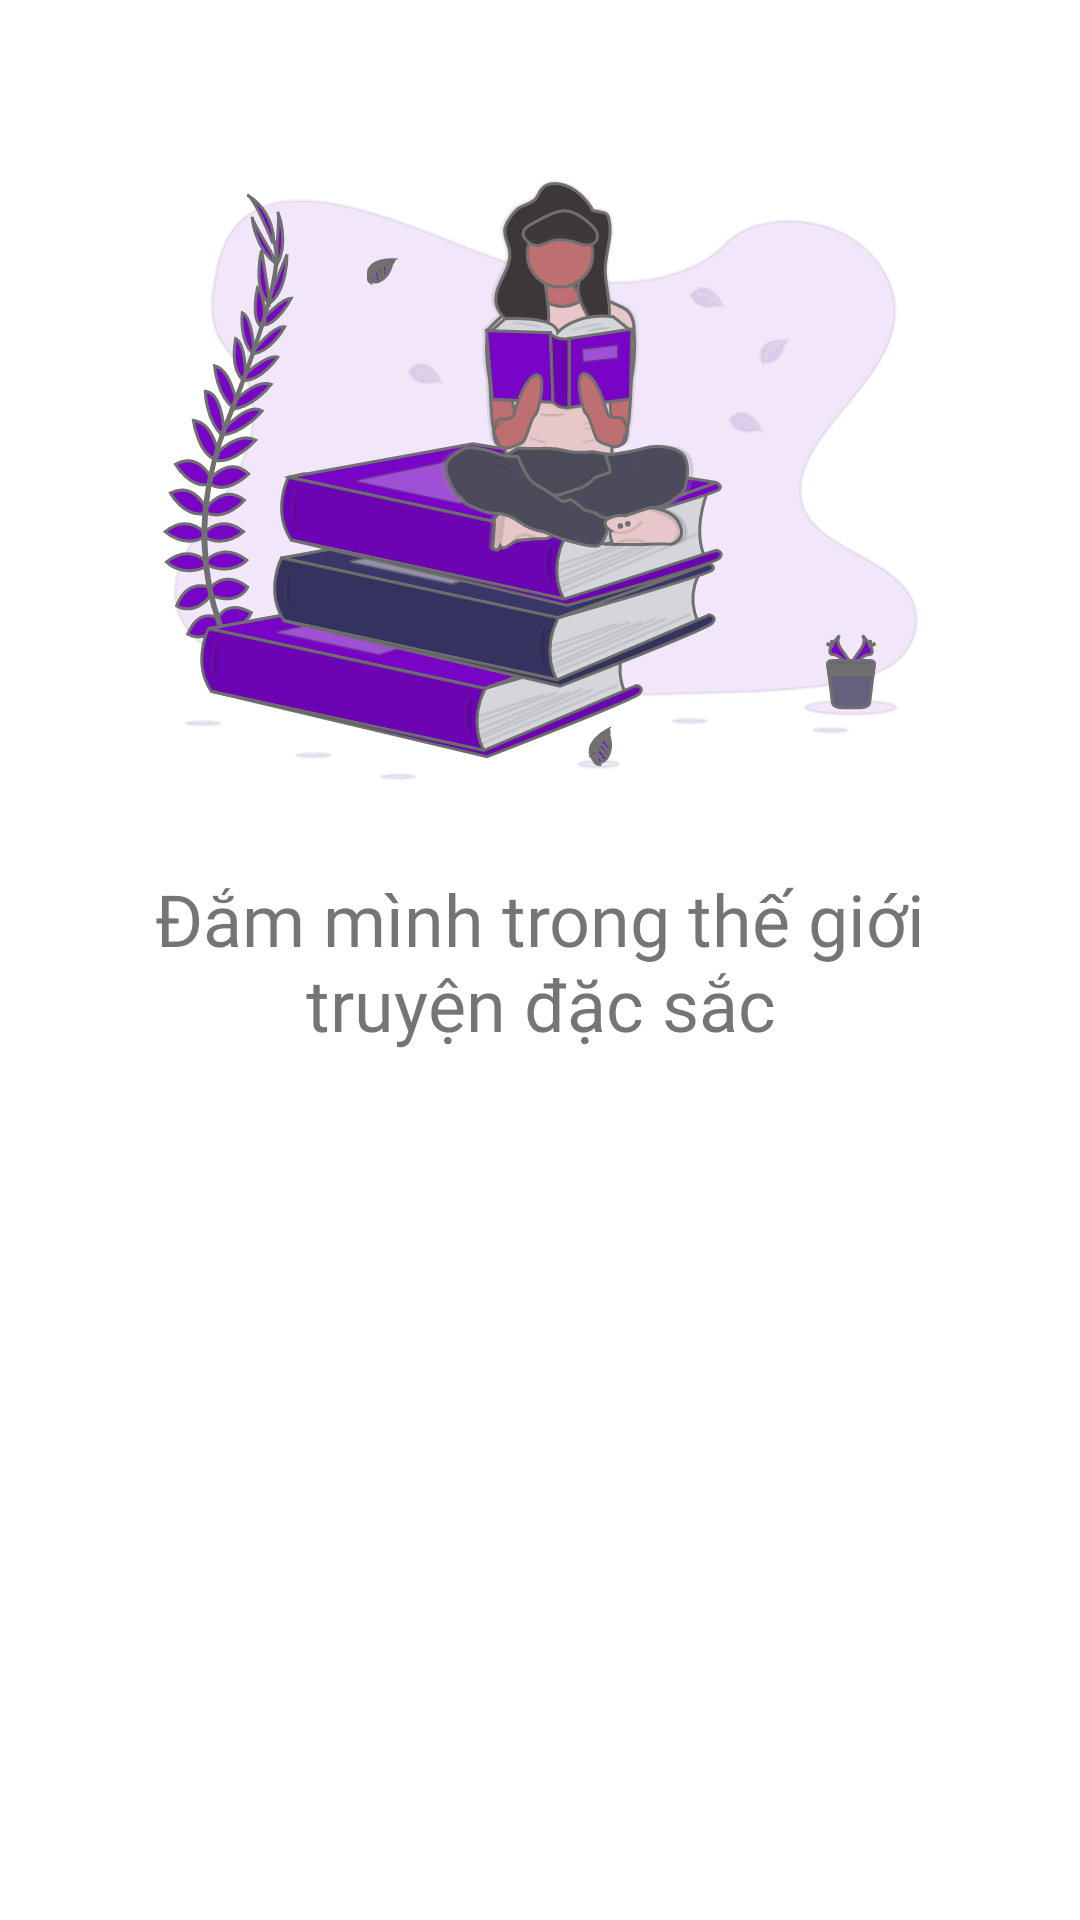

This screen was rendered from an Android layout file. Write that file and the resources it references.
<!-- AndroidManifest.xml: fallback theme Theme.MaterialComponents.DayNight.NoActionBar -->
<!-- res/layout/fragment_welcome_first.xml -->
<?xml version="1.0" encoding="utf-8"?>
<androidx.constraintlayout.widget.ConstraintLayout xmlns:android="http://schemas.android.com/apk/res/android"
    xmlns:app="http://schemas.android.com/apk/res-auto"
    xmlns:tools="http://schemas.android.com/tools"
    android:layout_width="match_parent"
    android:layout_height="match_parent"
    tools:context=".ui.welcome_screen.screen.FirstFragment">

    <androidx.constraintlayout.widget.Guideline
        android:id="@+id/guideline"
        android:layout_width="wrap_content"
        android:layout_height="wrap_content"
        android:orientation="horizontal"
        app:layout_constraintGuide_percent="0.5" />

    <ImageView
        android:id="@+id/imageFirst"
        android:layout_width="match_parent"
        android:layout_height="wrap_content"
        android:src="@drawable/ic_welcome1"
        app:layout_constraintBottom_toTopOf="@+id/guideline"
        app:layout_constraintTop_toTopOf="parent" />

    <TextView
        android:id="@+id/textFirst"
        android:layout_width="wrap_content"
        android:layout_height="wrap_content"
        android:fontFamily="@font/poppins_bold"
        android:padding="30dp"
        android:text="Đắm mình trong thế giới truyện đặc sắc"
        android:textAlignment="center"
        android:textSize="@dimen/text24"
        app:layout_constraintEnd_toEndOf="parent"
        app:layout_constraintStart_toStartOf="parent"
        app:layout_constraintTop_toBottomOf="@+id/imageFirst" />

</androidx.constraintlayout.widget.ConstraintLayout>
<!-- resources referenced by this layout -->
<resources>
  <dimen name="text24">24sp</dimen>
  <!-- drawable ic_welcome1: vector/xml drawable (drawable, 61042 chars, omitted) -->
</resources>
